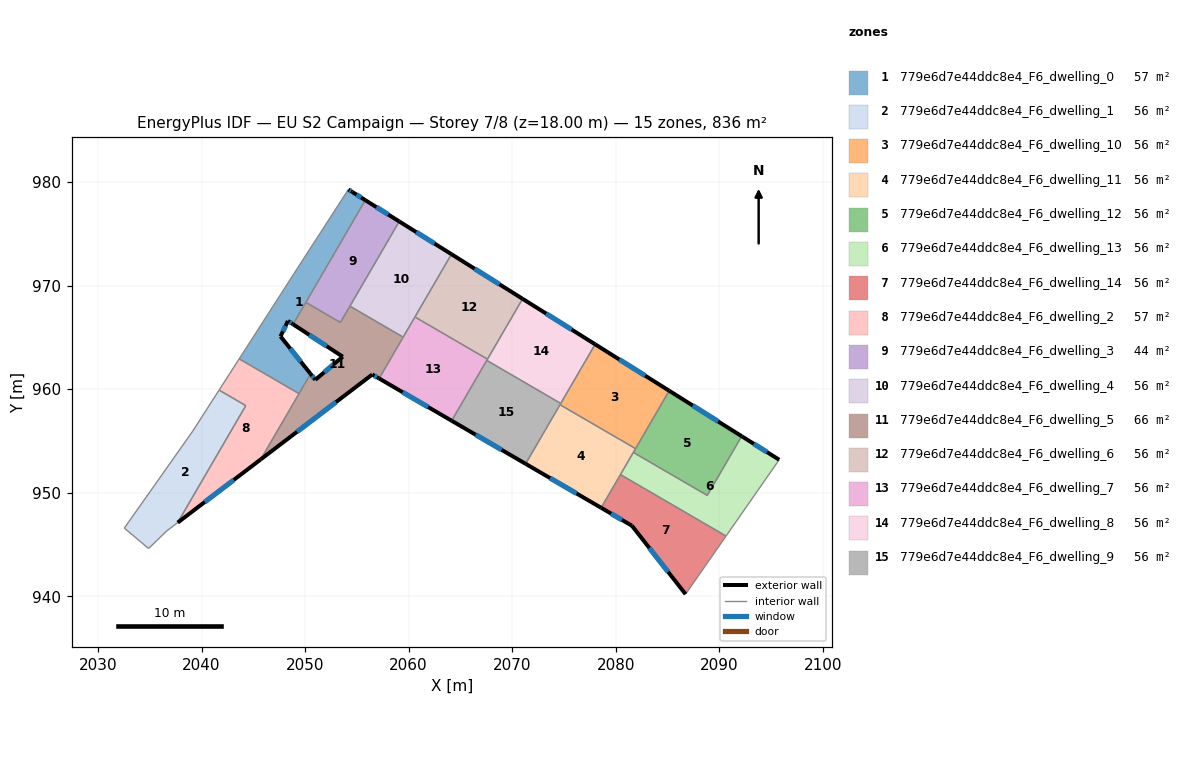
=== STOREY PLAN SPEC (per zone: floor XY polygon, exterior-wall plan segments, windows/doors) ===
zone 1: 779e6d7e44ddc8e4_F6_dwelling_0  (56.7 m²)
  floor: (2055.82, 978.25) (2048.84, 966.27) (2048.35, 966.59) (2047.63, 965.10) (2050.53, 961.48) (2049.42, 959.57) (2043.64, 962.93) (2049.21, 971.59) (2054.18, 979.28) (2054.56, 979.04)
  exterior wall: (2054.56, 979.04) – (2054.18, 979.28)  [0.4 m]
    window: (2054.43, 979.12) – (2054.30, 979.20)  [0.2 m²]
  exterior wall: (2055.82, 978.25) – (2054.56, 979.04)  [1.5 m]
    window: (2055.41, 978.51) – (2054.97, 978.78)  [0.5 m²]
  exterior wall: (2048.35, 966.59) – (2048.84, 966.27)  [0.6 m]
    window: (2048.51, 966.48) – (2048.68, 966.37)  [0.2 m²]
  exterior wall: (2047.63, 965.10) – (2048.35, 966.59)  [1.7 m]
    window: (2047.86, 965.58) – (2048.11, 966.10)  [0.6 m²]
  exterior wall: (2050.53, 961.48) – (2047.63, 965.10)  [4.6 m]
    window: (2049.58, 962.66) – (2048.57, 963.92)  [1.7 m²]
  interior walls: 6
zone 2: 779e6d7e44ddc8e4_F6_dwelling_1  (55.7 m²)
  floor: (2044.27, 958.41) (2037.70, 947.12) (2036.64, 946.31) (2034.89, 944.62) (2032.55, 946.59) (2039.12, 955.90) (2041.70, 959.91)
  interior walls: 7
zone 3: 779e6d7e44ddc8e4_F6_dwelling_10  (55.7 m²)
  floor: (2085.16, 959.85) (2081.91, 954.26) (2074.61, 958.50) (2078.01, 964.33)
  exterior wall: (2085.16, 959.85) – (2078.01, 964.33)  [8.4 m]
    window: (2082.83, 961.31) – (2080.33, 962.88)  [3.1 m²]
  interior walls: 4
zone 4: 779e6d7e44ddc8e4_F6_dwelling_11  (55.7 m²)
  floor: (2081.91, 954.26) (2078.58, 948.55) (2071.29, 952.80) (2074.61, 958.50)
  exterior wall: (2071.29, 952.80) – (2078.58, 948.55)  [8.4 m]
    window: (2073.66, 951.42) – (2076.21, 949.93)  [3.1 m²]
  interior walls: 5
zone 5: 779e6d7e44ddc8e4_F6_dwelling_12  (55.7 m²)
  floor: (2092.16, 955.46) (2088.83, 949.75) (2081.69, 953.90) (2085.16, 959.85)
  exterior wall: (2092.16, 955.46) – (2085.16, 959.85)  [8.3 m]
    window: (2089.88, 956.89) – (2087.43, 958.42)  [3.0 m²]
  interior walls: 4
zone 6: 779e6d7e44ddc8e4_F6_dwelling_13  (55.7 m²)
  floor: (2095.78, 953.19) (2090.65, 945.82) (2080.45, 951.76) (2081.69, 953.90) (2088.83, 949.75) (2092.16, 955.46)
  exterior wall: (2095.78, 953.19) – (2092.16, 955.46)  [4.3 m]
    window: (2094.60, 953.93) – (2093.33, 954.72)  [1.6 m²]
  interior walls: 5
zone 7: 779e6d7e44ddc8e4_F6_dwelling_14  (55.7 m²)
  floor: (2090.65, 945.82) (2086.74, 940.21) (2081.56, 946.82) (2078.58, 948.55) (2080.45, 951.76)
  exterior wall: (2081.56, 946.82) – (2086.74, 940.21)  [8.4 m]
    window: (2083.24, 944.67) – (2085.05, 942.36)  [3.1 m²]
  exterior wall: (2078.58, 948.55) – (2081.56, 946.82)  [3.4 m]
    window: (2079.55, 947.99) – (2080.59, 947.38)  [1.3 m²]
  interior walls: 3
zone 8: 779e6d7e44ddc8e4_F6_dwelling_2  (56.7 m²)
  floor: (2049.42, 959.57) (2045.72, 953.23) (2037.70, 947.12) (2044.27, 958.41) (2041.70, 959.91) (2043.64, 962.93)
  exterior wall: (2037.70, 947.12) – (2045.72, 953.23)  [10.1 m]
    window: (2040.31, 949.11) – (2043.11, 951.24)  [3.7 m²]
  interior walls: 5
zone 9: 779e6d7e44ddc8e4_F6_dwelling_3  (43.8 m²)
  floor: (2059.09, 976.20) (2054.33, 968.02) (2053.41, 966.44) (2050.07, 968.38) (2055.82, 978.25)
  exterior wall: (2059.09, 976.20) – (2055.82, 978.25)  [3.9 m]
    window: (2058.03, 976.87) – (2056.88, 977.58)  [1.4 m²]
  interior walls: 4
zone 10: 779e6d7e44ddc8e4_F6_dwelling_4  (55.7 m²)
  floor: (2064.13, 973.04) (2059.47, 965.03) (2054.33, 968.02) (2059.09, 976.20)
  exterior wall: (2064.13, 973.04) – (2059.09, 976.20)  [6.0 m]
    window: (2062.49, 974.06) – (2060.73, 975.17)  [2.2 m²]
  interior walls: 4
zone 11: 779e6d7e44ddc8e4_F6_dwelling_5  (65.6 m²)
  floor: (2059.47, 965.03) (2057.15, 961.03) (2056.49, 961.42) (2045.72, 953.23) (2050.53, 961.48) (2050.99, 960.91) (2053.64, 963.14) (2048.84, 966.27) (2050.07, 968.38) (2053.41, 966.44) (2054.33, 968.02)
  exterior wall: (2056.49, 961.42) – (2057.15, 961.03)  [0.8 m]
    window: (2056.70, 961.29) – (2056.93, 961.16)  [0.3 m²]
  exterior wall: (2045.72, 953.23) – (2056.49, 961.42)  [13.5 m]
    window: (2049.22, 955.89) – (2052.99, 958.75)  [5.0 m²]
  exterior wall: (2050.99, 960.91) – (2050.53, 961.48)  [0.7 m]
    window: (2050.84, 961.10) – (2050.68, 961.30)  [0.3 m²]
  exterior wall: (2053.64, 963.14) – (2050.99, 960.91)  [3.5 m]
    window: (2052.78, 962.41) – (2051.85, 961.63)  [1.3 m²]
  exterior wall: (2048.84, 966.27) – (2053.64, 963.14)  [5.7 m]
    window: (2050.40, 965.25) – (2052.08, 964.16)  [2.1 m²]
  interior walls: 7
zone 12: 779e6d7e44ddc8e4_F6_dwelling_6  (55.7 m²)
  floor: (2071.00, 968.73) (2067.61, 962.90) (2060.61, 966.98) (2064.13, 973.04)
  exterior wall: (2071.00, 968.73) – (2064.13, 973.04)  [8.1 m]
    window: (2068.77, 970.13) – (2066.37, 971.63)  [3.0 m²]
  interior walls: 3
zone 13: 779e6d7e44ddc8e4_F6_dwelling_7  (55.7 m²)
  floor: (2067.61, 962.90) (2064.15, 956.96) (2057.15, 961.03) (2060.61, 966.98)
  exterior wall: (2057.15, 961.03) – (2064.15, 956.96)  [8.1 m]
    window: (2059.43, 959.71) – (2061.87, 958.28)  [3.0 m²]
  interior walls: 5
zone 14: 779e6d7e44ddc8e4_F6_dwelling_8  (55.7 m²)
  floor: (2078.01, 964.33) (2074.68, 958.62) (2067.54, 962.78) (2071.00, 968.73)
  exterior wall: (2078.01, 964.33) – (2071.00, 968.73)  [8.3 m]
    window: (2075.73, 965.76) – (2073.28, 967.30)  [3.0 m²]
  interior walls: 4
zone 15: 779e6d7e44ddc8e4_F6_dwelling_9  (55.7 m²)
  floor: (2074.68, 958.62) (2071.29, 952.80) (2064.15, 956.96) (2067.54, 962.78)
  exterior wall: (2064.15, 956.96) – (2071.29, 952.80)  [8.3 m]
    window: (2066.47, 955.60) – (2068.97, 954.15)  [3.0 m²]
  interior walls: 4

=== DERIVED (storey summary) ===
Building: EU S2 Campaign
Storey: 7 of 8  (floor level z = 18.00 m)
Storey gross floor area: 835.8 m²
Zones on this storey: 15
  - 779e6d7e44ddc8e4_F6_dwelling_0: floor 56.7 m²; exterior wall 8.8 m (26.4 m²); 5 window(s) 3.2 m²; WWR 12.2%
  - 779e6d7e44ddc8e4_F6_dwelling_1: floor 55.7 m²
  - 779e6d7e44ddc8e4_F6_dwelling_10: floor 55.7 m²; exterior wall 8.4 m (25.3 m²); 1 window(s) 3.1 m²; WWR 12.2%
  - 779e6d7e44ddc8e4_F6_dwelling_11: floor 55.7 m²; exterior wall 8.4 m (25.3 m²); 1 window(s) 3.1 m²; WWR 12.2%
  - 779e6d7e44ddc8e4_F6_dwelling_12: floor 55.7 m²; exterior wall 8.3 m (24.8 m²); 1 window(s) 3.0 m²; WWR 12.2%
  - 779e6d7e44ddc8e4_F6_dwelling_13: floor 55.7 m²; exterior wall 4.3 m (12.8 m²); 1 window(s) 1.6 m²; WWR 12.2%
  - 779e6d7e44ddc8e4_F6_dwelling_14: floor 55.7 m²; exterior wall 11.8 m (35.5 m²); 2 window(s) 4.3 m²; WWR 12.2%
  - 779e6d7e44ddc8e4_F6_dwelling_2: floor 56.7 m²; exterior wall 10.1 m (30.2 m²); 1 window(s) 3.7 m²; WWR 12.2%
  - 779e6d7e44ddc8e4_F6_dwelling_3: floor 43.8 m²; exterior wall 3.9 m (11.6 m²); 1 window(s) 1.4 m²; WWR 12.2%
  - 779e6d7e44ddc8e4_F6_dwelling_4: floor 55.7 m²; exterior wall 6.0 m (17.9 m²); 1 window(s) 2.2 m²; WWR 12.2%
  - 779e6d7e44ddc8e4_F6_dwelling_5: floor 65.6 m²; exterior wall 24.2 m (72.6 m²); 5 window(s) 8.9 m²; WWR 12.2%
  - 779e6d7e44ddc8e4_F6_dwelling_6: floor 55.7 m²; exterior wall 8.1 m (24.3 m²); 1 window(s) 3.0 m²; WWR 12.2%
  - 779e6d7e44ddc8e4_F6_dwelling_7: floor 55.7 m²; exterior wall 8.1 m (24.3 m²); 1 window(s) 3.0 m²; WWR 12.2%
  - 779e6d7e44ddc8e4_F6_dwelling_8: floor 55.7 m²; exterior wall 8.3 m (24.8 m²); 1 window(s) 3.0 m²; WWR 12.2%
  - 779e6d7e44ddc8e4_F6_dwelling_9: floor 55.7 m²; exterior wall 8.3 m (24.8 m²); 1 window(s) 3.0 m²; WWR 12.2%
Zone adjacency (shared interzone walls):
  - 779e6d7e44ddc8e4_F6_dwelling_0 ↔ 779e6d7e44ddc8e4_F6_dwelling_2
  - 779e6d7e44ddc8e4_F6_dwelling_0 ↔ 779e6d7e44ddc8e4_F6_dwelling_3
  - 779e6d7e44ddc8e4_F6_dwelling_0 ↔ 779e6d7e44ddc8e4_F6_dwelling_5
  - 779e6d7e44ddc8e4_F6_dwelling_1 ↔ 779e6d7e44ddc8e4_F6_dwelling_2
  - 779e6d7e44ddc8e4_F6_dwelling_10 ↔ 779e6d7e44ddc8e4_F6_dwelling_11
  - 779e6d7e44ddc8e4_F6_dwelling_10 ↔ 779e6d7e44ddc8e4_F6_dwelling_12
  - 779e6d7e44ddc8e4_F6_dwelling_10 ↔ 779e6d7e44ddc8e4_F6_dwelling_8
  - 779e6d7e44ddc8e4_F6_dwelling_10 ↔ 779e6d7e44ddc8e4_F6_dwelling_9
  - 779e6d7e44ddc8e4_F6_dwelling_11 ↔ 779e6d7e44ddc8e4_F6_dwelling_12
  - 779e6d7e44ddc8e4_F6_dwelling_11 ↔ 779e6d7e44ddc8e4_F6_dwelling_13
  - 779e6d7e44ddc8e4_F6_dwelling_11 ↔ 779e6d7e44ddc8e4_F6_dwelling_14
  - 779e6d7e44ddc8e4_F6_dwelling_11 ↔ 779e6d7e44ddc8e4_F6_dwelling_9
  - 779e6d7e44ddc8e4_F6_dwelling_12 ↔ 779e6d7e44ddc8e4_F6_dwelling_13
  - 779e6d7e44ddc8e4_F6_dwelling_13 ↔ 779e6d7e44ddc8e4_F6_dwelling_14
  - 779e6d7e44ddc8e4_F6_dwelling_2 ↔ 779e6d7e44ddc8e4_F6_dwelling_5
  - 779e6d7e44ddc8e4_F6_dwelling_3 ↔ 779e6d7e44ddc8e4_F6_dwelling_4
  - 779e6d7e44ddc8e4_F6_dwelling_3 ↔ 779e6d7e44ddc8e4_F6_dwelling_5
  - 779e6d7e44ddc8e4_F6_dwelling_4 ↔ 779e6d7e44ddc8e4_F6_dwelling_5
  - 779e6d7e44ddc8e4_F6_dwelling_4 ↔ 779e6d7e44ddc8e4_F6_dwelling_6
  - 779e6d7e44ddc8e4_F6_dwelling_4 ↔ 779e6d7e44ddc8e4_F6_dwelling_7
  - 779e6d7e44ddc8e4_F6_dwelling_5 ↔ 779e6d7e44ddc8e4_F6_dwelling_7
  - 779e6d7e44ddc8e4_F6_dwelling_6 ↔ 779e6d7e44ddc8e4_F6_dwelling_7
  - 779e6d7e44ddc8e4_F6_dwelling_6 ↔ 779e6d7e44ddc8e4_F6_dwelling_8
  - 779e6d7e44ddc8e4_F6_dwelling_7 ↔ 779e6d7e44ddc8e4_F6_dwelling_8
  - 779e6d7e44ddc8e4_F6_dwelling_7 ↔ 779e6d7e44ddc8e4_F6_dwelling_9
  - 779e6d7e44ddc8e4_F6_dwelling_8 ↔ 779e6d7e44ddc8e4_F6_dwelling_9